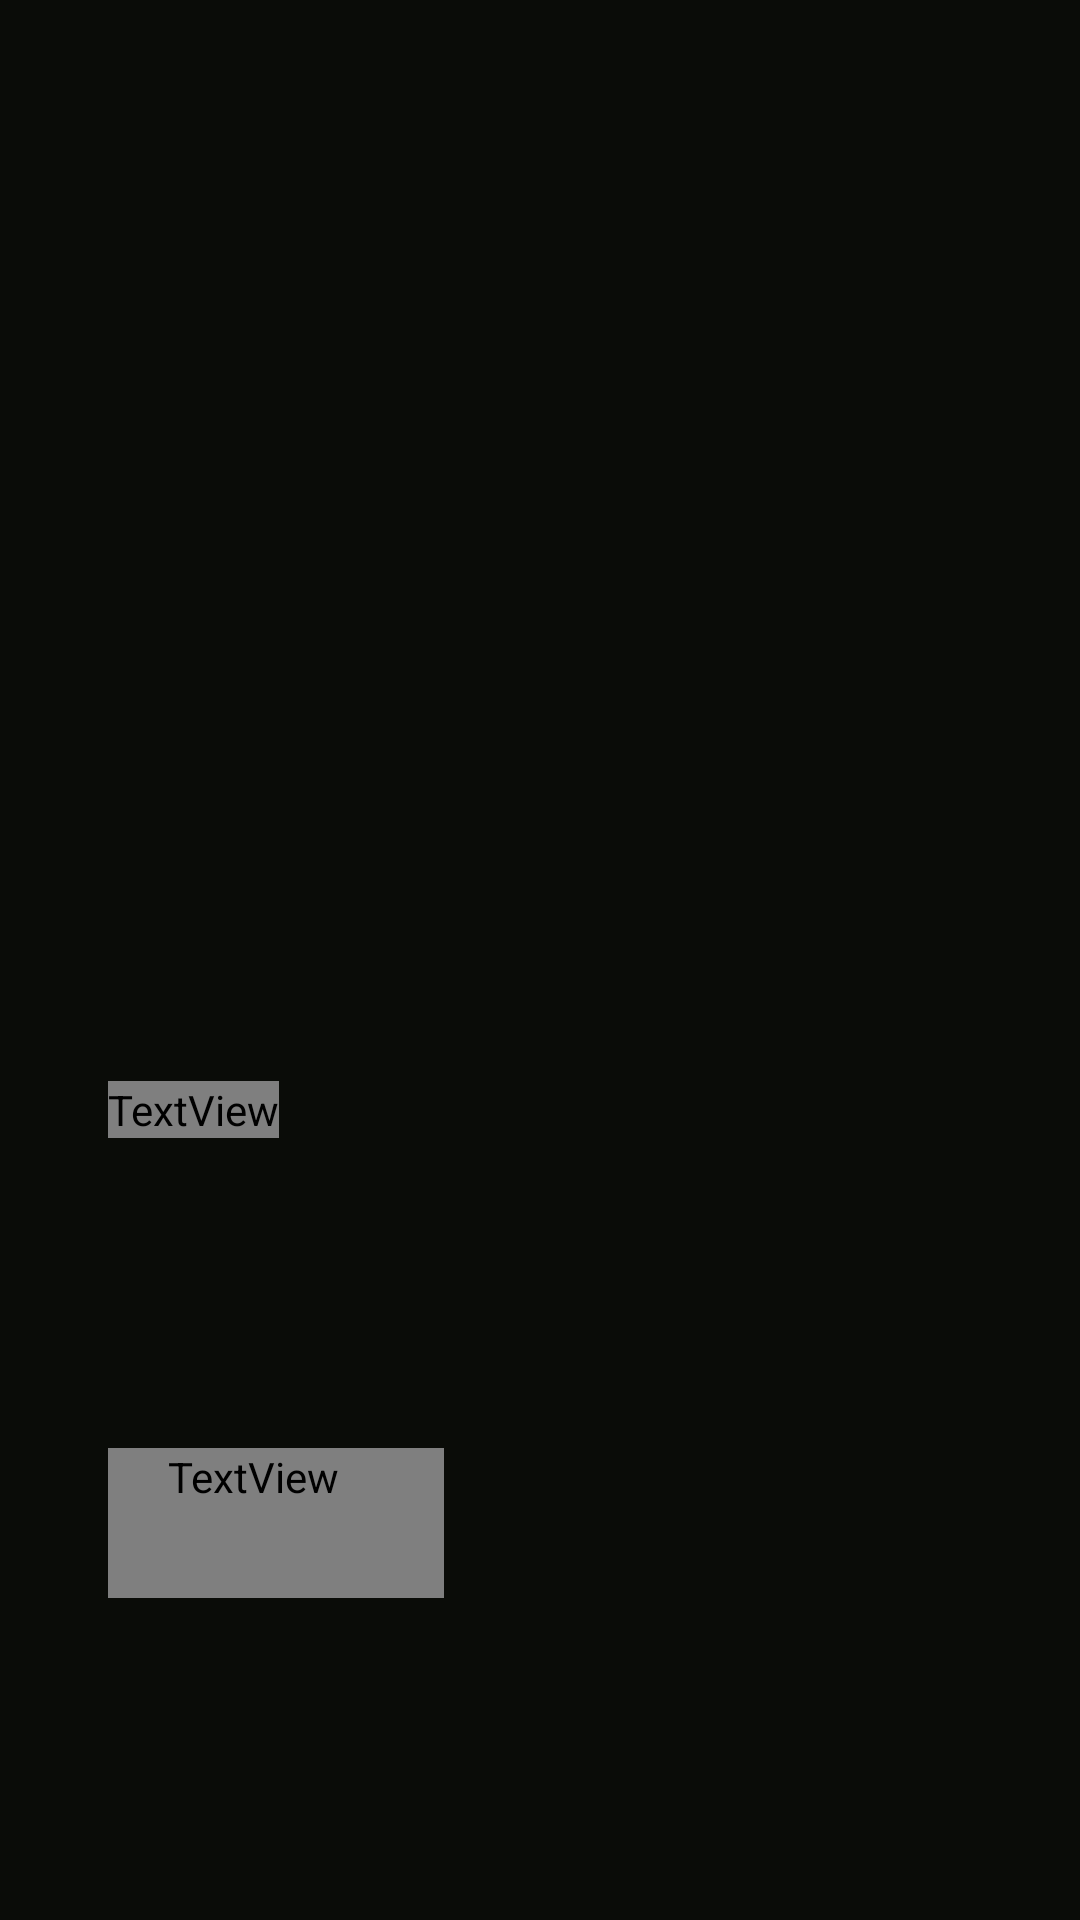

This screen was rendered from an Android layout file. Write that file and the resources it references.
<!-- AndroidManifest.xml: application theme Theme.FlickMix -->
<!-- res/layout/activity_detail.xml -->
<?xml version="1.0" encoding="utf-8"?>
<androidx.constraintlayout.widget.ConstraintLayout
    xmlns:android="http://schemas.android.com/apk/res/android"
    xmlns:app="http://schemas.android.com/apk/res-auto"
    android:layout_width="match_parent"
    android:layout_height="match_parent"
    android:background="@color/fm_black">

    <ImageView
        android:id="@+id/backdrop"
        android:layout_width="match_parent"
        android:layout_height="match_parent"
        android:scaleType="centerCrop"
        android:alpha="0.45"
        android:contentDescription="@null" />

    <View
        android:layout_width="match_parent"
        android:layout_height="match_parent"
        android:background="@drawable/scrim_bottom" />

    <LinearLayout
        android:layout_width="0dp"
        android:layout_height="wrap_content"
        android:orientation="vertical"
        android:paddingStart="@dimen/overscan_h"
        android:paddingEnd="200dp"
        android:paddingBottom="@dimen/overscan_v"
        app:layout_constraintStart_toStartOf="parent"
        app:layout_constraintEnd_toEndOf="parent"
        app:layout_constraintBottom_toBottomOf="parent">

        <TextView
            android:id="@+id/detailTitle"
            style="@style/FmDisplay"
            android:layout_width="wrap_content"
            android:layout_height="wrap_content"
            android:textSize="34sp" />

        
        <LinearLayout
            android:id="@+id/detailChips"
            android:layout_width="wrap_content"
            android:layout_height="wrap_content"
            android:orientation="horizontal"
            android:layout_marginTop="10dp"
            android:visibility="gone" />

        <TextView
            android:id="@+id/detailMeta"
            style="@style/FmBody"
            android:layout_width="wrap_content"
            android:layout_height="wrap_content"
            android:layout_marginTop="6dp" />

        <TextView
            android:id="@+id/detailDesc"
            style="@style/FmBody"
            android:layout_width="match_parent"
            android:layout_height="wrap_content"
            android:layout_marginTop="12dp"
            android:maxLines="4"
            android:ellipsize="end"
            android:lineSpacingExtra="3dp" />

        <TextView
            android:id="@+id/detailUrl"
            style="@style/FmBody"
            android:layout_width="match_parent"
            android:layout_height="wrap_content"
            android:layout_marginTop="10dp"
            android:textSize="11sp"
            android:textColor="@color/fm_grey_dim"
            android:maxLines="1"
            android:ellipsize="middle" />

        <LinearLayout
            android:layout_width="wrap_content"
            android:layout_height="wrap_content"
            android:orientation="horizontal"
            android:layout_marginTop="20dp">

            <TextView
                android:id="@+id/playBtn"
                style="@style/FmButton"
                android:layout_width="wrap_content"
                android:layout_height="wrap_content"
                android:text="\u25B6  PLAY"
                android:minWidth="150dp"
                android:minHeight="50dp"
                android:layout_marginEnd="12dp" />

            <TextView
                android:id="@+id/listBtn"
                style="@style/FmButton"
                android:layout_width="wrap_content"
                android:layout_height="wrap_content"
                android:text="+  MY LIST"
                android:minHeight="50dp"
                android:layout_marginEnd="12dp" />

            <TextView
                android:id="@+id/removeBtn"
                style="@style/FmButton"
                android:layout_width="wrap_content"
                android:layout_height="wrap_content"
                android:text="REMOVE"
                android:minHeight="50dp" />
        </LinearLayout>
    </LinearLayout>
</androidx.constraintlayout.widget.ConstraintLayout>
<!-- resources referenced by this layout -->
<resources>
  <color name="fm_black">#FF0A0C08</color>
  <color name="fm_grey_dim">#FF6E6E6E</color>
  <dimen name="overscan_h">36dp</dimen>
  <dimen name="overscan_v">24dp</dimen>
  <style name="FmBody">
          <item name="android:fontFamily">sans-serif</item>
          <item name="android:textColor">@color/fm_grey</item>
          <item name="android:textSize">@dimen/text_body</item>
      </style>
  <style name="FmButton">
          <item name="android:background">@drawable/btn_bg</item>
          <item name="android:textColor">@color/fm_white</item>
          <item name="android:fontFamily">@font/flickmix_display</item>
          <item name="android:textSize">14sp</item>
          <item name="android:paddingLeft">20dp</item>
          <item name="android:paddingRight">20dp</item>
          <item name="android:minHeight">44dp</item>
          <item name="android:focusable">true</item>
          <item name="android:gravity">center</item>
      </style>
  <style name="FmDisplay">
          <item name="android:fontFamily">@font/flickmix_display</item>
          <item name="android:textColor">@color/fm_white</item>
          <item name="android:letterSpacing">0.02</item>
      </style>
  <style name="Theme.FlickMix" parent="Theme.AppCompat.NoActionBar">
          <item name="android:windowBackground">@color/fm_black</item>
          <item name="android:colorAccent">@color/fm_green</item>
          <item name="android:textColorPrimary">@color/fm_white</item>
          <item name="android:textColorSecondary">@color/fm_grey</item>
      </style>
  <color name="fm_grey">#FFB4B8B0</color>
  <dimen name="text_body">15sp</dimen>
  <!-- drawable btn_bg (drawable) -->
  <?xml version="1.0" encoding="utf-8"?>
  <selector xmlns:android="http://schemas.android.com/apk/res/android">
      <item android:state_focused="true">
          <shape android:shape="rectangle">
              <solid android:color="@color/fm_green" />
              <corners android:radius="4dp" />
          </shape>
      </item>
      <item>
          <shape android:shape="rectangle">
              <solid android:color="#FF1C1C1C" />
              <stroke android:width="1dp" android:color="@color/fm_stroke" />
              <corners android:radius="4dp" />
          </shape>
      </item>
  </selector>
  <color name="fm_white">#FFFFFFFF</color>
  <color name="fm_green">#FF7CFC00</color>
  <color name="fm_stroke">#FF2A2F26</color>
</resources>
